Image classification data set "bali-3" (realtechsupport/c-plus-r on GitHub). Class labels (3): aroid, cacao, passiflora.

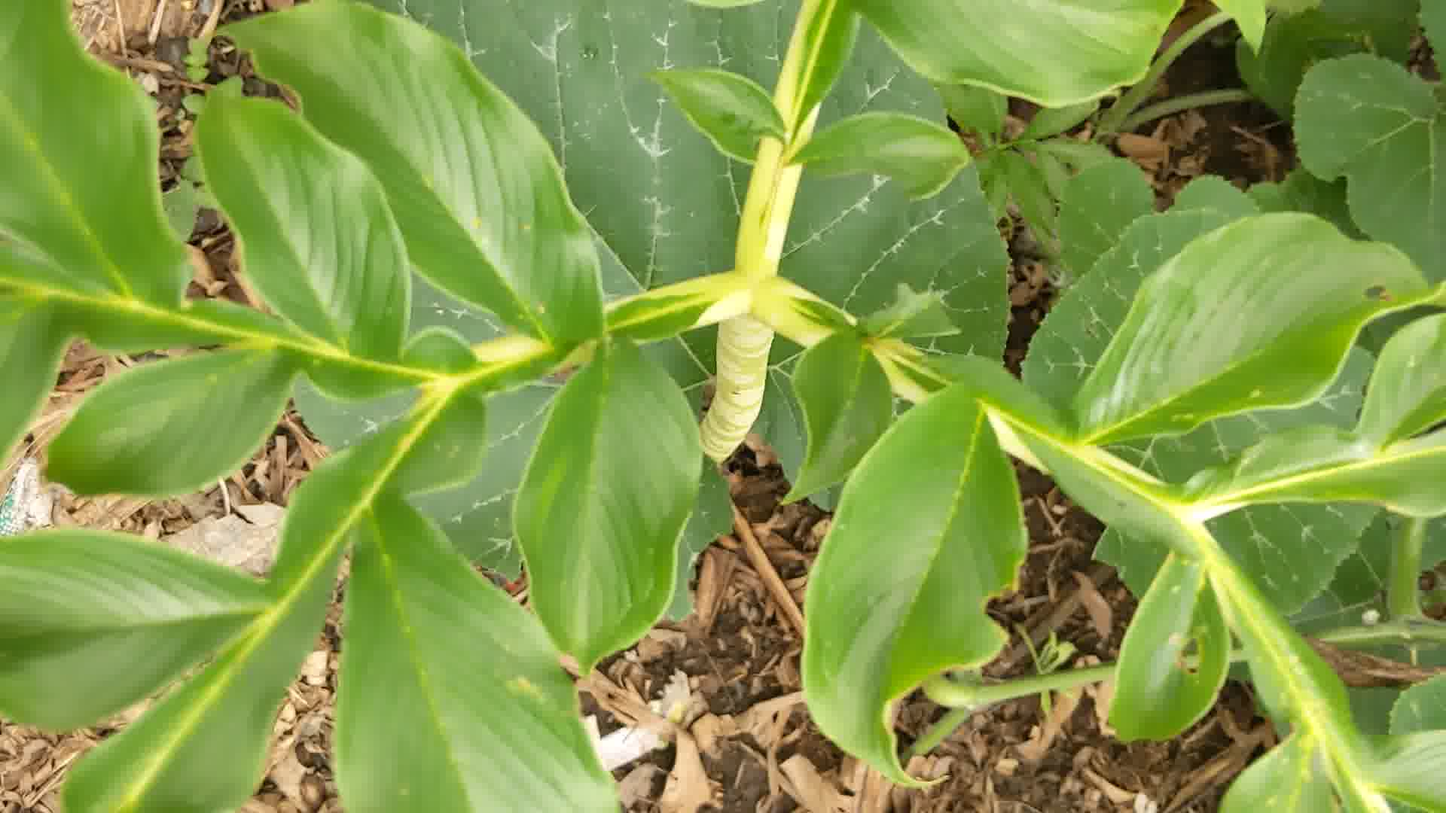
Label: aroid

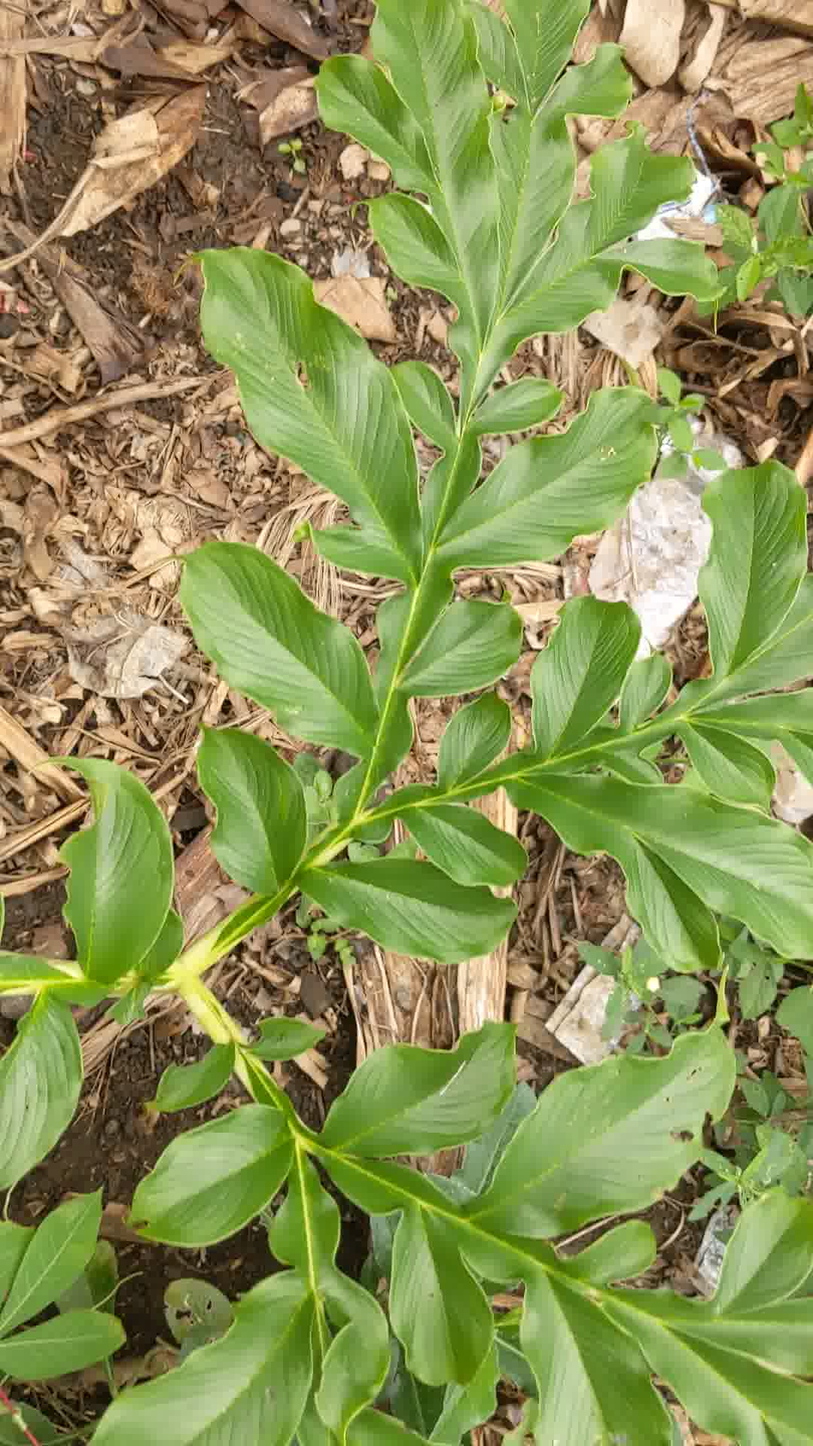
Label: aroid

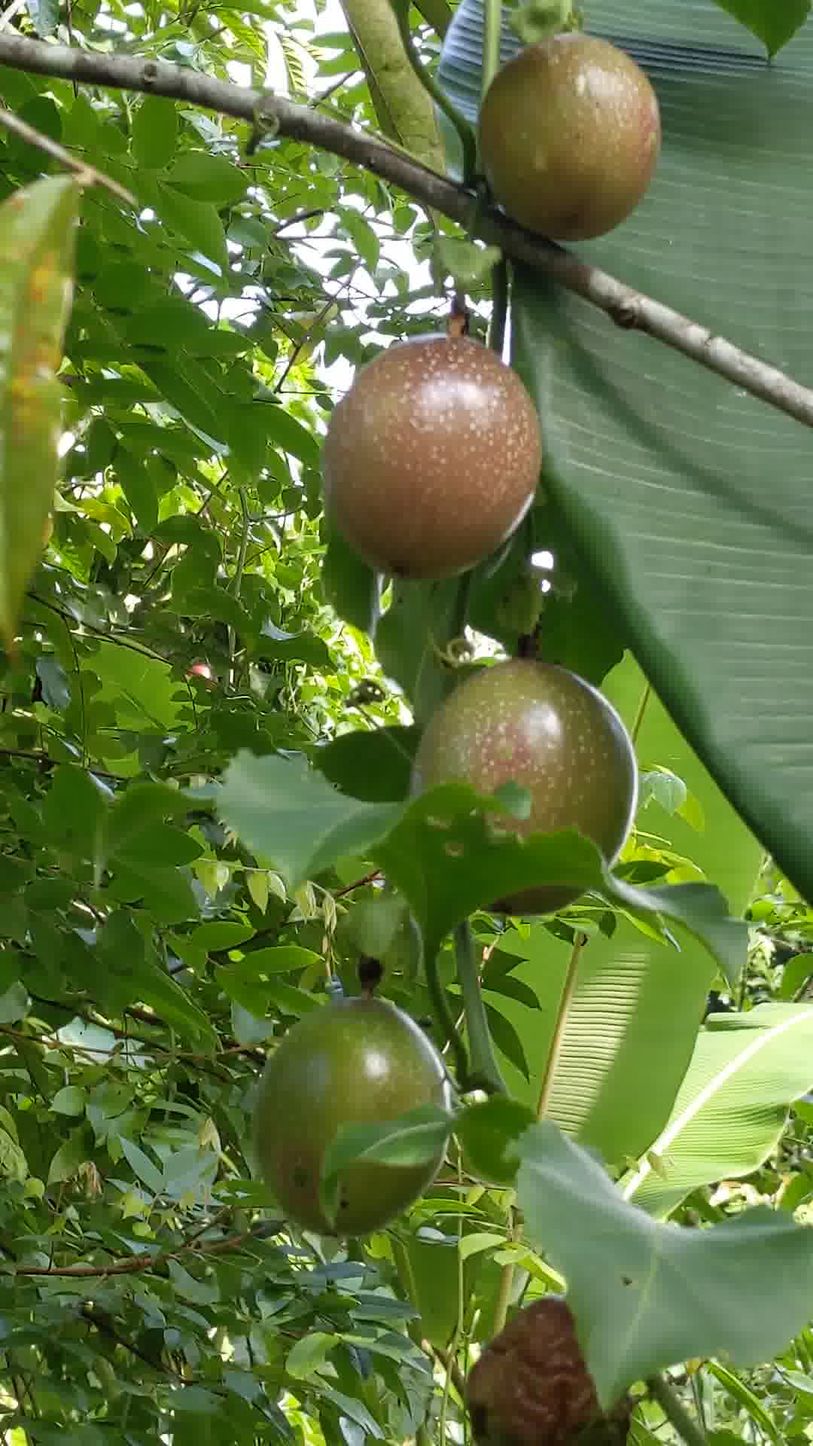
Label: passiflora

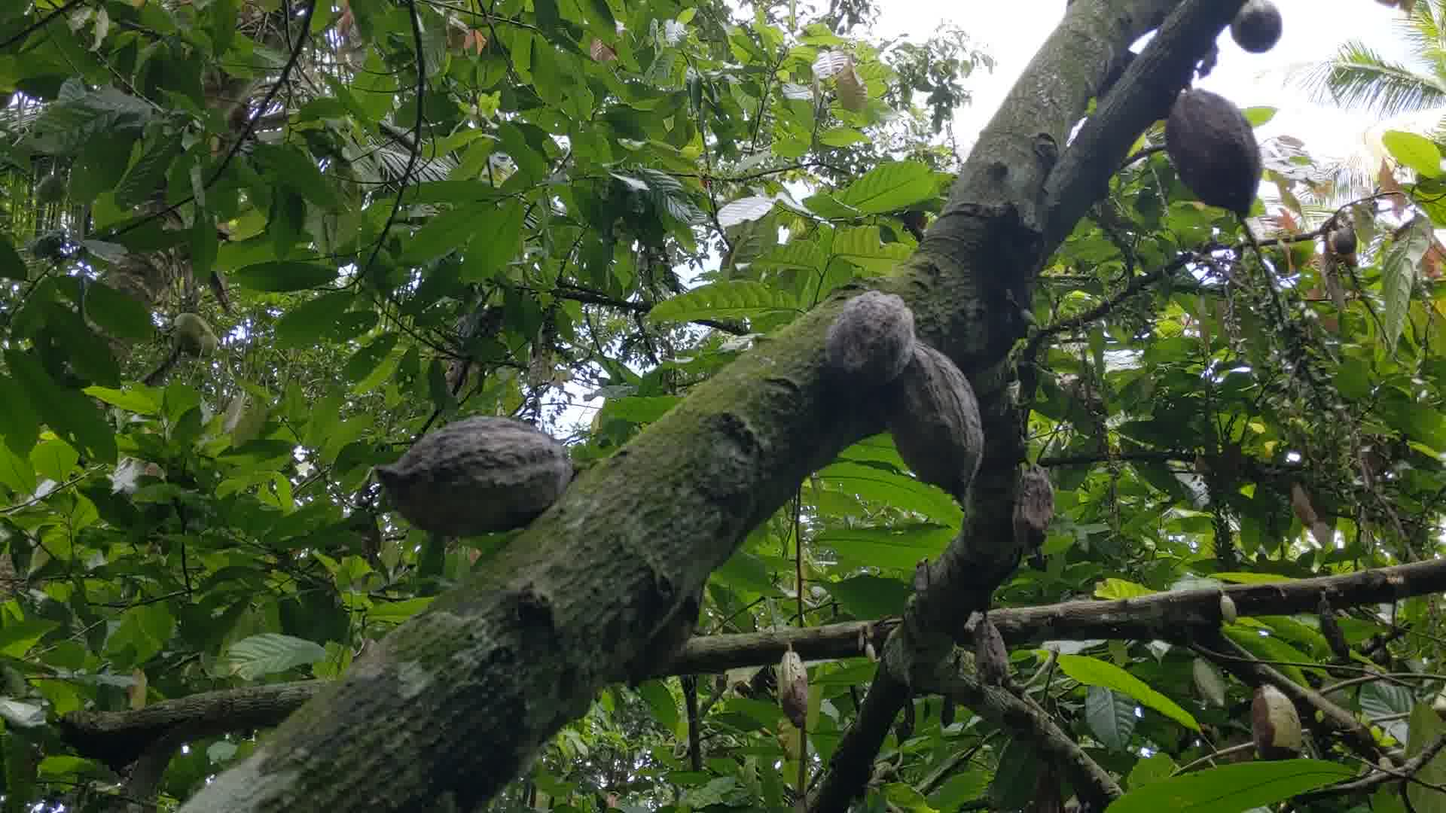
Label: cacao

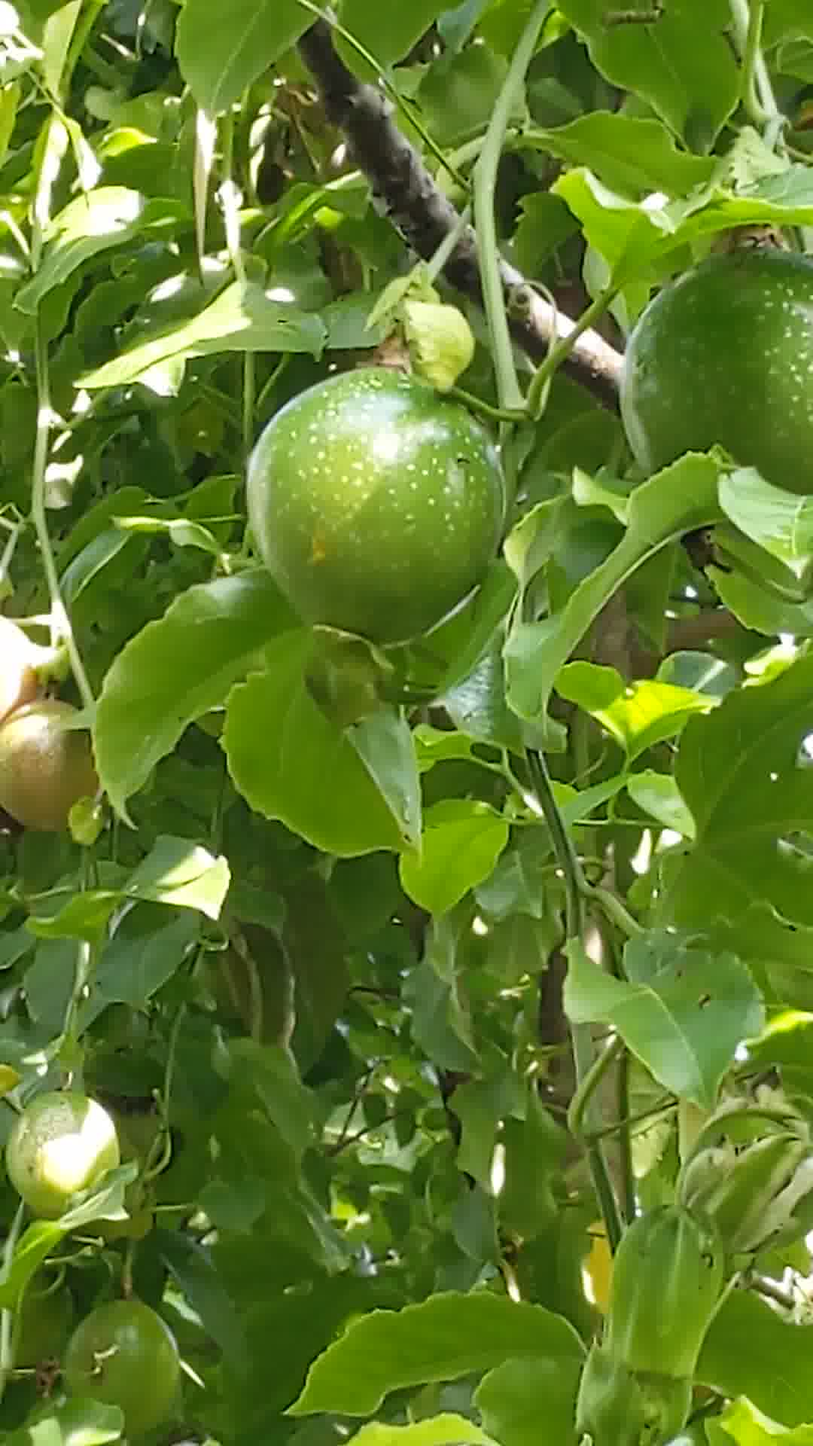
Label: passiflora

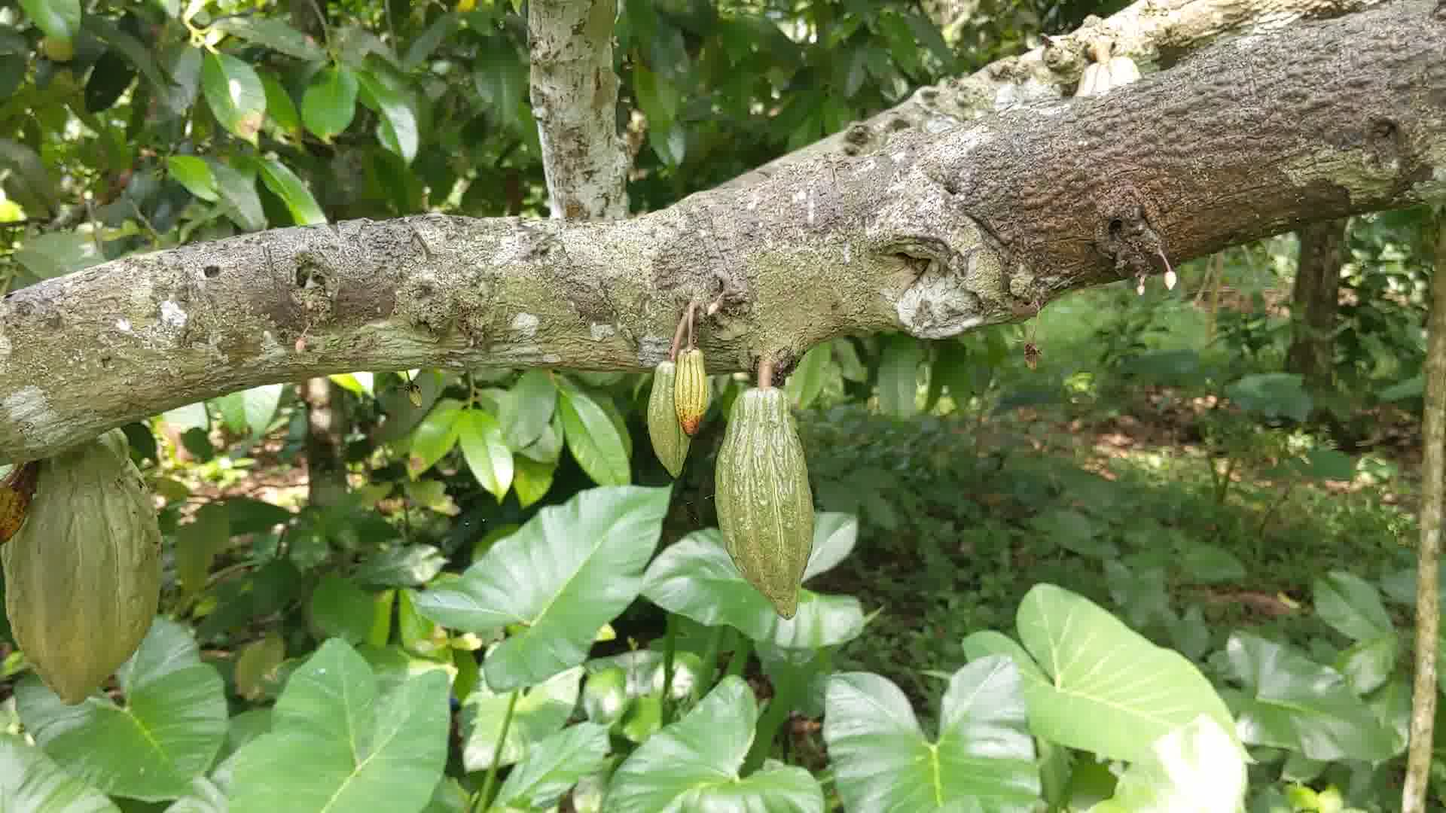
Label: cacao
